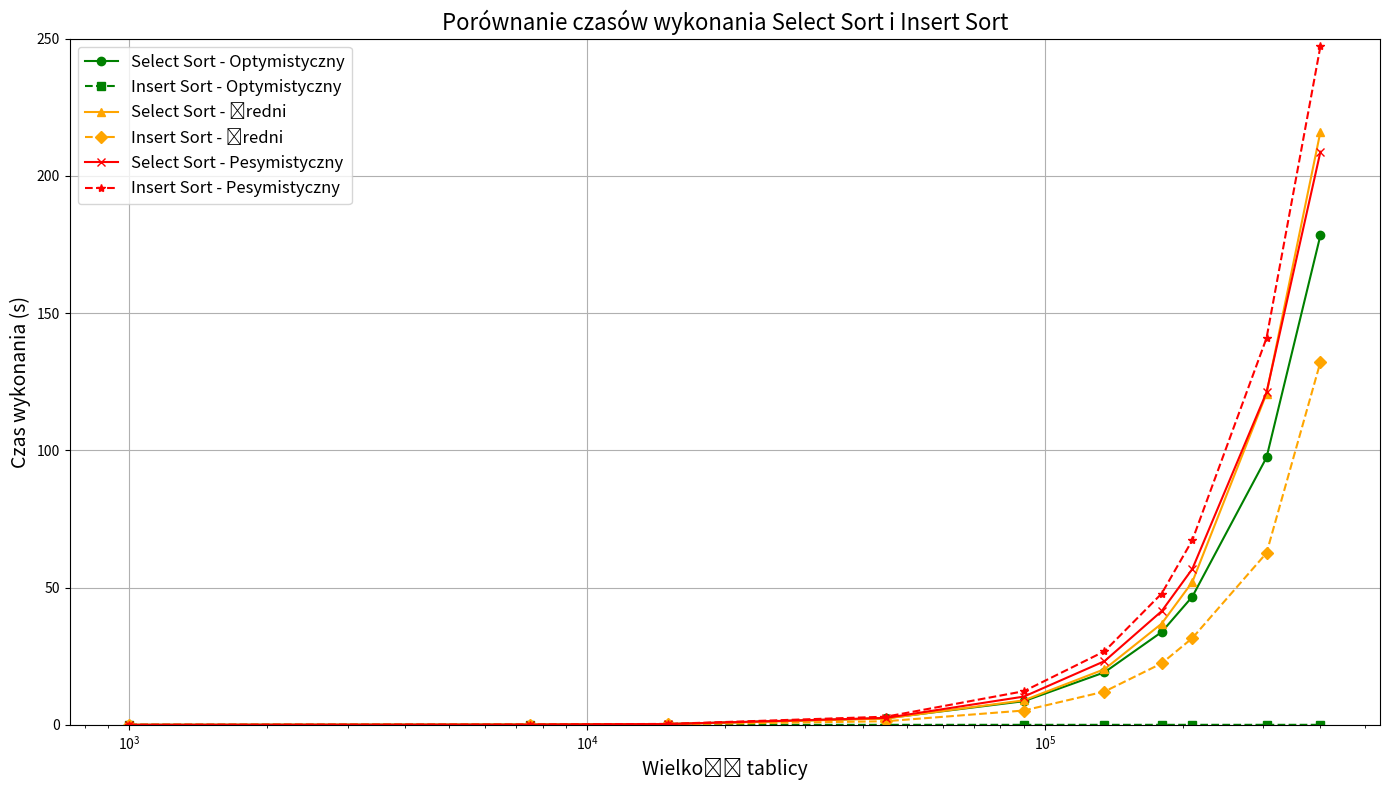

Python code for this plot:
import pandas as pd
import matplotlib.pyplot as plt

data = {
    "Wielkosc tablicy": [1000, 7500, 15000, 45000, 90000, 135000, 180000, 210000, 305000, 400000],
    "Select Sort - Optymistyczny": [0.001, 0.079, 0.282, 2.405, 8.61, 19.13, 33.813, 46.703, 97.405, 178.403],
    "Insert Sort - Optymistyczny": [0, 0, 0, 0, 0.001, 0.001, 0.001, 0.001, 0.001, 0.003],
    "Select Sort - Średni": [0.001, 0.065, 0.248, 2.29, 8.919, 20.262, 36.878, 52.051, 120.689, 216.132],
    "Insert Sort - Średni": [0.001, 0.038, 0.156, 1.308, 5.216, 12.115, 22.39, 31.59, 62.605, 132.199],
    "Select Sort - Pesymistyczny": [0.001, 0.071, 0.276, 2.516, 10.286, 23.192, 41.421, 56.8, 121.132, 208.841],
    "Insert Sort - Pesymistyczny": [0.003, 0.084, 0.337, 2.968, 12.246, 26.785, 47.834, 67.273, 140.919, 247.294],
}

df = pd.DataFrame(data)

plt.figure(figsize=(14, 8))

plt.plot(df["Wielkosc tablicy"], df["Select Sort - Optymistyczny"], label="Select Sort - Optymistyczny", marker='o', color='green')
plt.plot(df["Wielkosc tablicy"], df["Insert Sort - Optymistyczny"], label="Insert Sort - Optymistyczny", linestyle='--', marker='s', color='green')

plt.plot(df["Wielkosc tablicy"], df["Select Sort - Średni"], label="Select Sort - Średni",  marker='^', color='orange')
plt.plot(df["Wielkosc tablicy"], df["Insert Sort - Średni"], label="Insert Sort - Średni", linestyle='--', marker='D', color='orange')

plt.plot(df["Wielkosc tablicy"], df["Select Sort - Pesymistyczny"], label="Select Sort - Pesymistyczny",  marker='x', color='red')
plt.plot(df["Wielkosc tablicy"], df["Insert Sort - Pesymistyczny"], label="Insert Sort - Pesymistyczny", linestyle='--', marker='*', color='red')

plt.title("Porównanie czasów wykonania Select Sort i Insert Sort", fontsize=16)
plt.xlabel("Wielkość tablicy", fontsize=14)
plt.ylabel("Czas wykonania (s)", fontsize=14)
plt.legend(fontsize=12)
plt.grid(True)
plt.xscale("log")
plt.ylim(0, 250) 

plt.tight_layout()
plt.show()